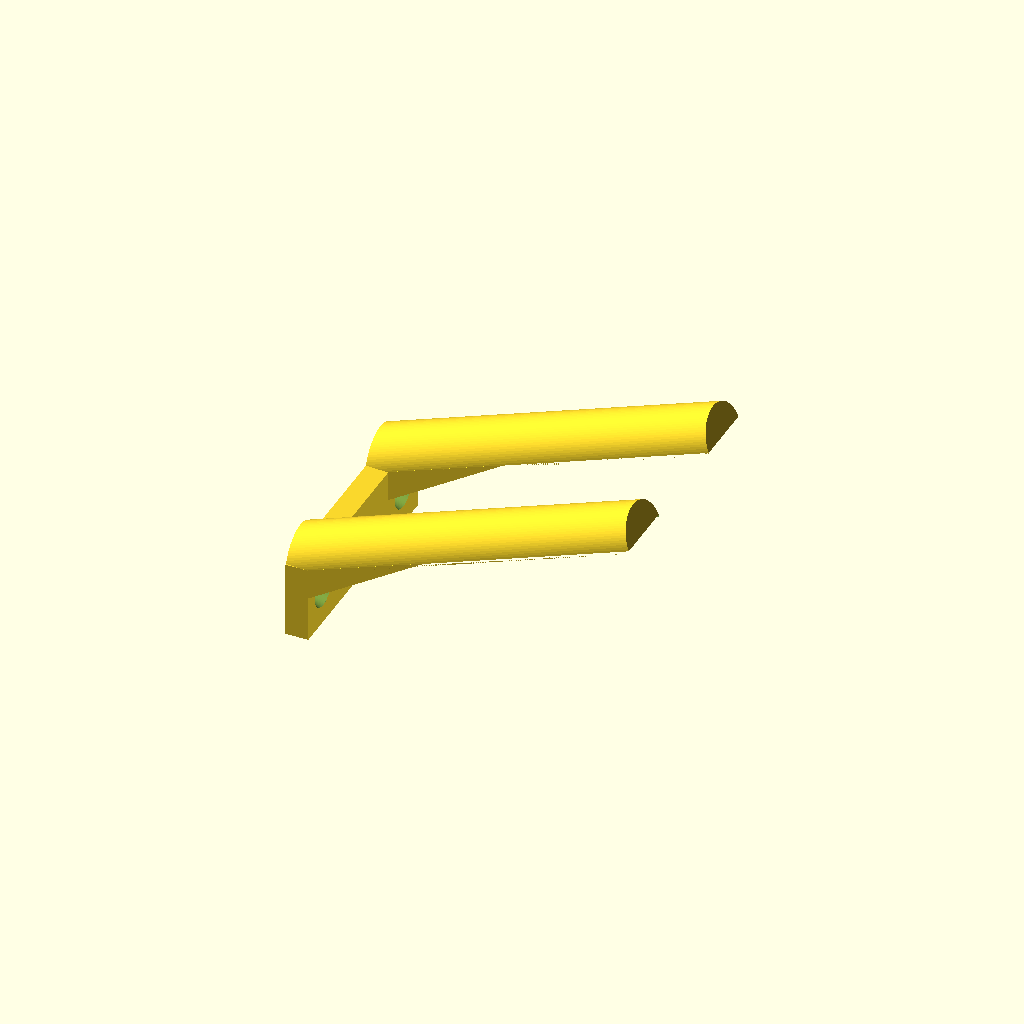
Cell 1: rendered with the file's own defaults.
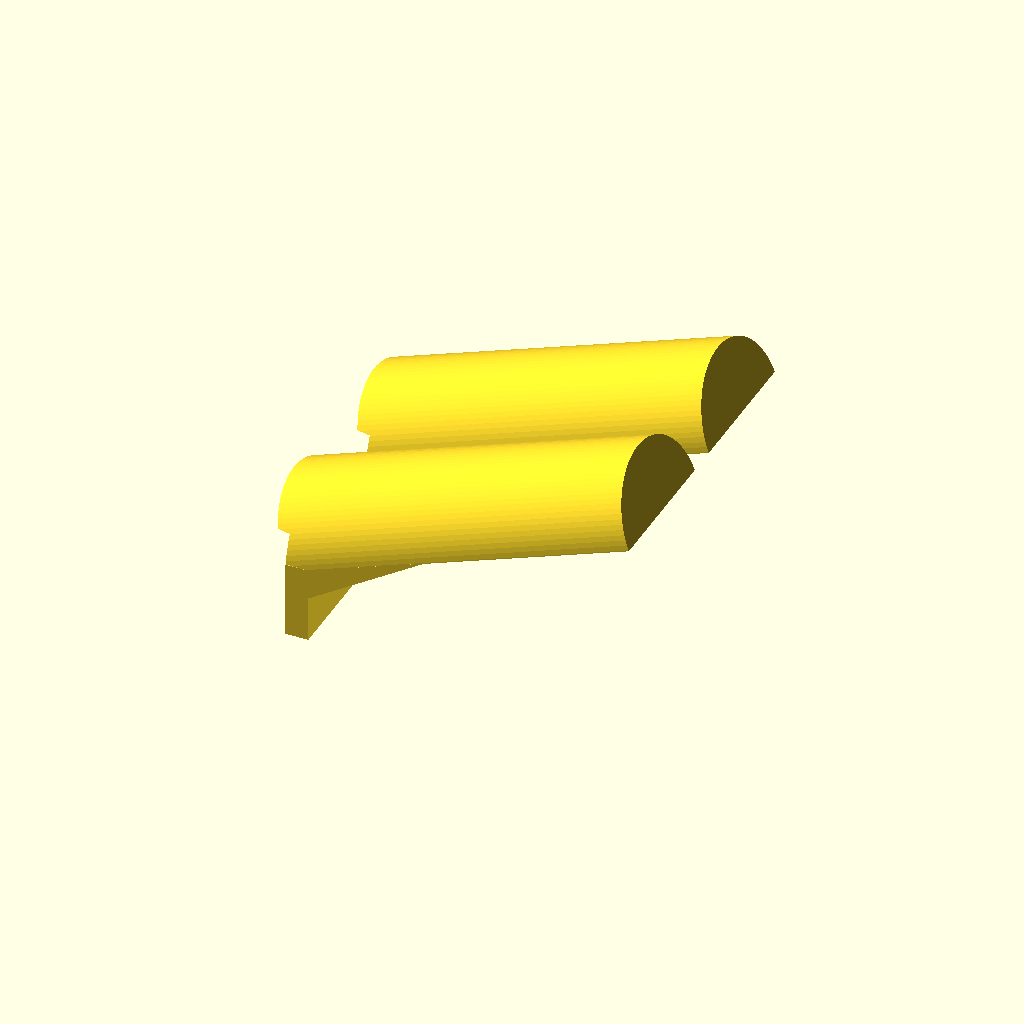
Cell 2: diametre = 34 (everything else at default).
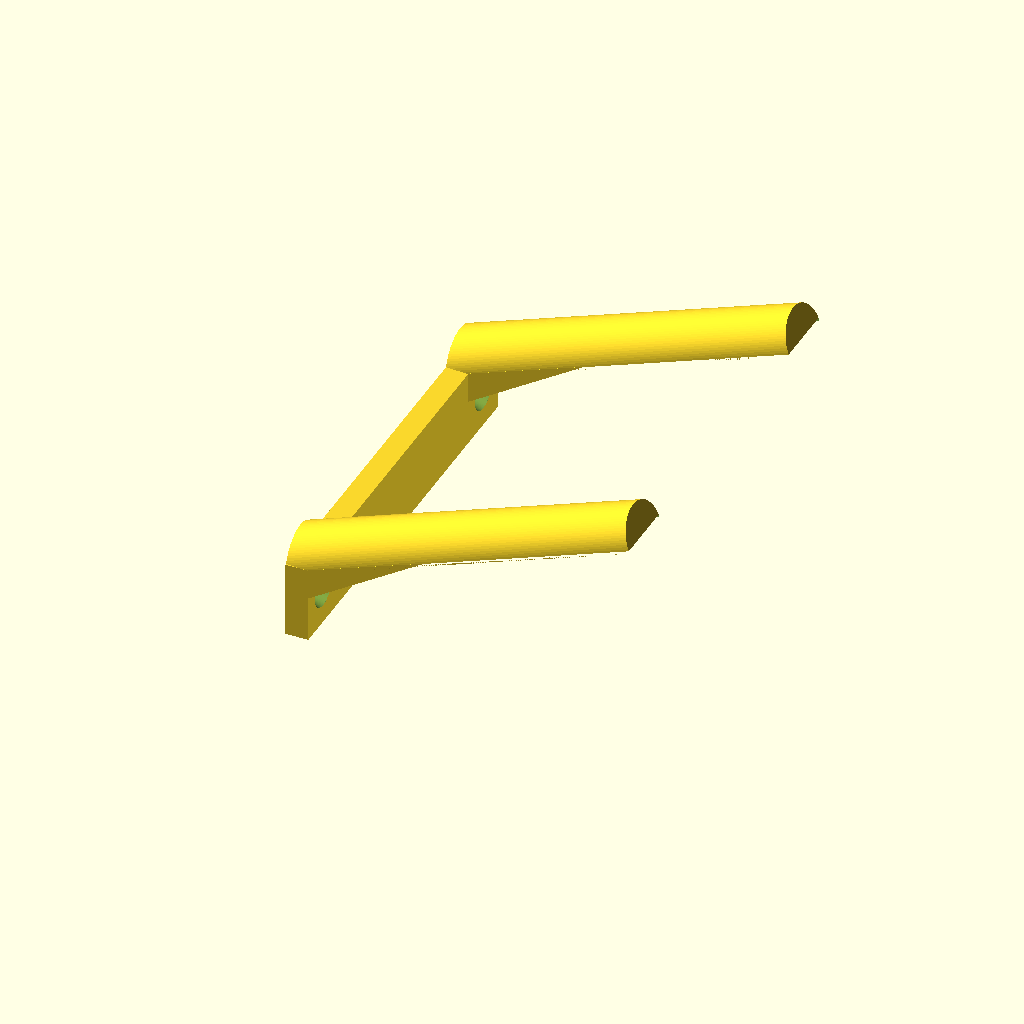
Cell 3 — ecart set to 75, the other parameters unchanged.
One fixed orthographic camera (rotation 55°, 0°, 25°; colour scheme Cornfield) for every cell.
Source of the model, inputs/thingiverse/files/thing-1742899/files/customizable-guitar-stand-fixation.scad:
diametre = 17; // Diameter of the space in mm
rayon = (diametre-3)/2;
ecart = 37.5; //Space between the holes in mm

difference () { //soustraction cube cylindre
    translate ([0,rayon,14.5]) { //cylindre gauche
    rotate([0,70,0]) {
    cylinder (h=80, r=rayon, $fn=90);
}
};
union () //collage des deux cubes
{
    translate ([0,0,-2.2]) { //découpe du cylindre gauche
    rotate([0,-20,0]) //rotation du cube vers le haut
    cube ([90,rayon*2,16]); //découpe longue du tube
    translate ([-10,0,15]) //placement du cube à l'arrière
    cube ([10,rayon*2,10]); //découpe arrière du tube
    }
}
}
difference () { //soustraction cube cylindre
    translate ([0,rayon+ecart,14.5]) { //cylindre droit
    rotate([0,70,0]) {
        cylinder (h=80, r=rayon, $fn=90);
}
}
union () //collage des deux tubes
{
    translate ([0,ecart,-2.2]) { //translation + découpe du cylindre droit
    rotate([0,-20,0]) //rotation du cube vers le haut
    cube ([90,rayon*2,16]); //découpe longue du tube
    translate ([-10,0,15]) //placement du cube à l'arrière
    cube ([10,rayon*2,10]); //découpe arrière du tube
    }
}
}
difference () { //soustraction de l'union bloc+renforts et emplacement vis
union () // union du cube de fixation et des supports tubes
{
cube ([5,ecart+(rayon*2),16.7]); //bloc fixation
CubePoints = [ //renfort sous le tube
[ 5, 0, 10 ],
[ 30, 0, 25.7 ],
[ 30, rayon*2, 25.7 ],
[ 5, rayon*2, 10 ],
[ 5, 0, 16.8 ],
[ 30, 0, 25.8 ],
[ 30, rayon*2, 25.8 ],
[ 5, rayon*2, 16.8 ]];

CubeFaces = [
[0,1,2,3],
[4,5,1,0],
[7,6,5,4],
[5,6,2,1],
[6,7,3,2],
[7,4,0,3]];

polyhedron( CubePoints, CubeFaces );

translate ([0,ecart,0]) { //copie et translation du renfort
    CubePoints = [ //renfort sous le tube
[ 5, 0, 10 ],
[ 30, 0, 25.7 ],
[ 30, rayon*2, 25.7 ],
[ 5, rayon*2, 10 ],
[ 5, 0, 16.8 ],
[ 30, 0, 25.8 ],
[ 30, rayon*2, 25.8 ],
[ 5, rayon*2, 16.8 ]];

CubeFaces = [
[0,1,2,3],
[4,5,1,0],
[7,6,5,4],
[5,6,2,1],
[6,7,3,2],
[7,4,0,3]];

polyhedron( CubePoints, CubeFaces );
}
}
union () //emplacement des vis
{
//translate ([-0.1,rayon,8]) {
//rotate([0,90,0])
//cylinder (h=5, r=1.875, $fn=90); //petit diamètre
//}
translate ([-0.05,rayon,8]) {
rotate([0,90,0])
cylinder (h=5.1, r1=1.875, r2=4, $fn=90); //cône
}
translate ([5,rayon,8]) {
rotate([0,90,0])
cylinder (h=5, r1=4, r2=4, $fn=90); //gros diamètre
}
}

union () //emplacement des vis
{
    translate ([0,ecart,0]){
//translate ([-0.1,rayon,8]) {
//rotate([0,90,0])
//cylinder (h=5, r=1.875, $fn=90); //petit diamètre
//}
translate ([-0.05,rayon,8]) {
rotate([0,90,0])
cylinder (h=5.1, r1=1.875, r2=4, $fn=90); //cône
}
translate ([5,rayon,8]) {
rotate([0,90,0])
cylinder (h=5, r1=4, r2=4, $fn=90); //gros diamètre
}
}
}
}
Parameter table extracted from the source (name, type, default, range or options):
diametre: number, default 17
ecart: number, default 37.5
